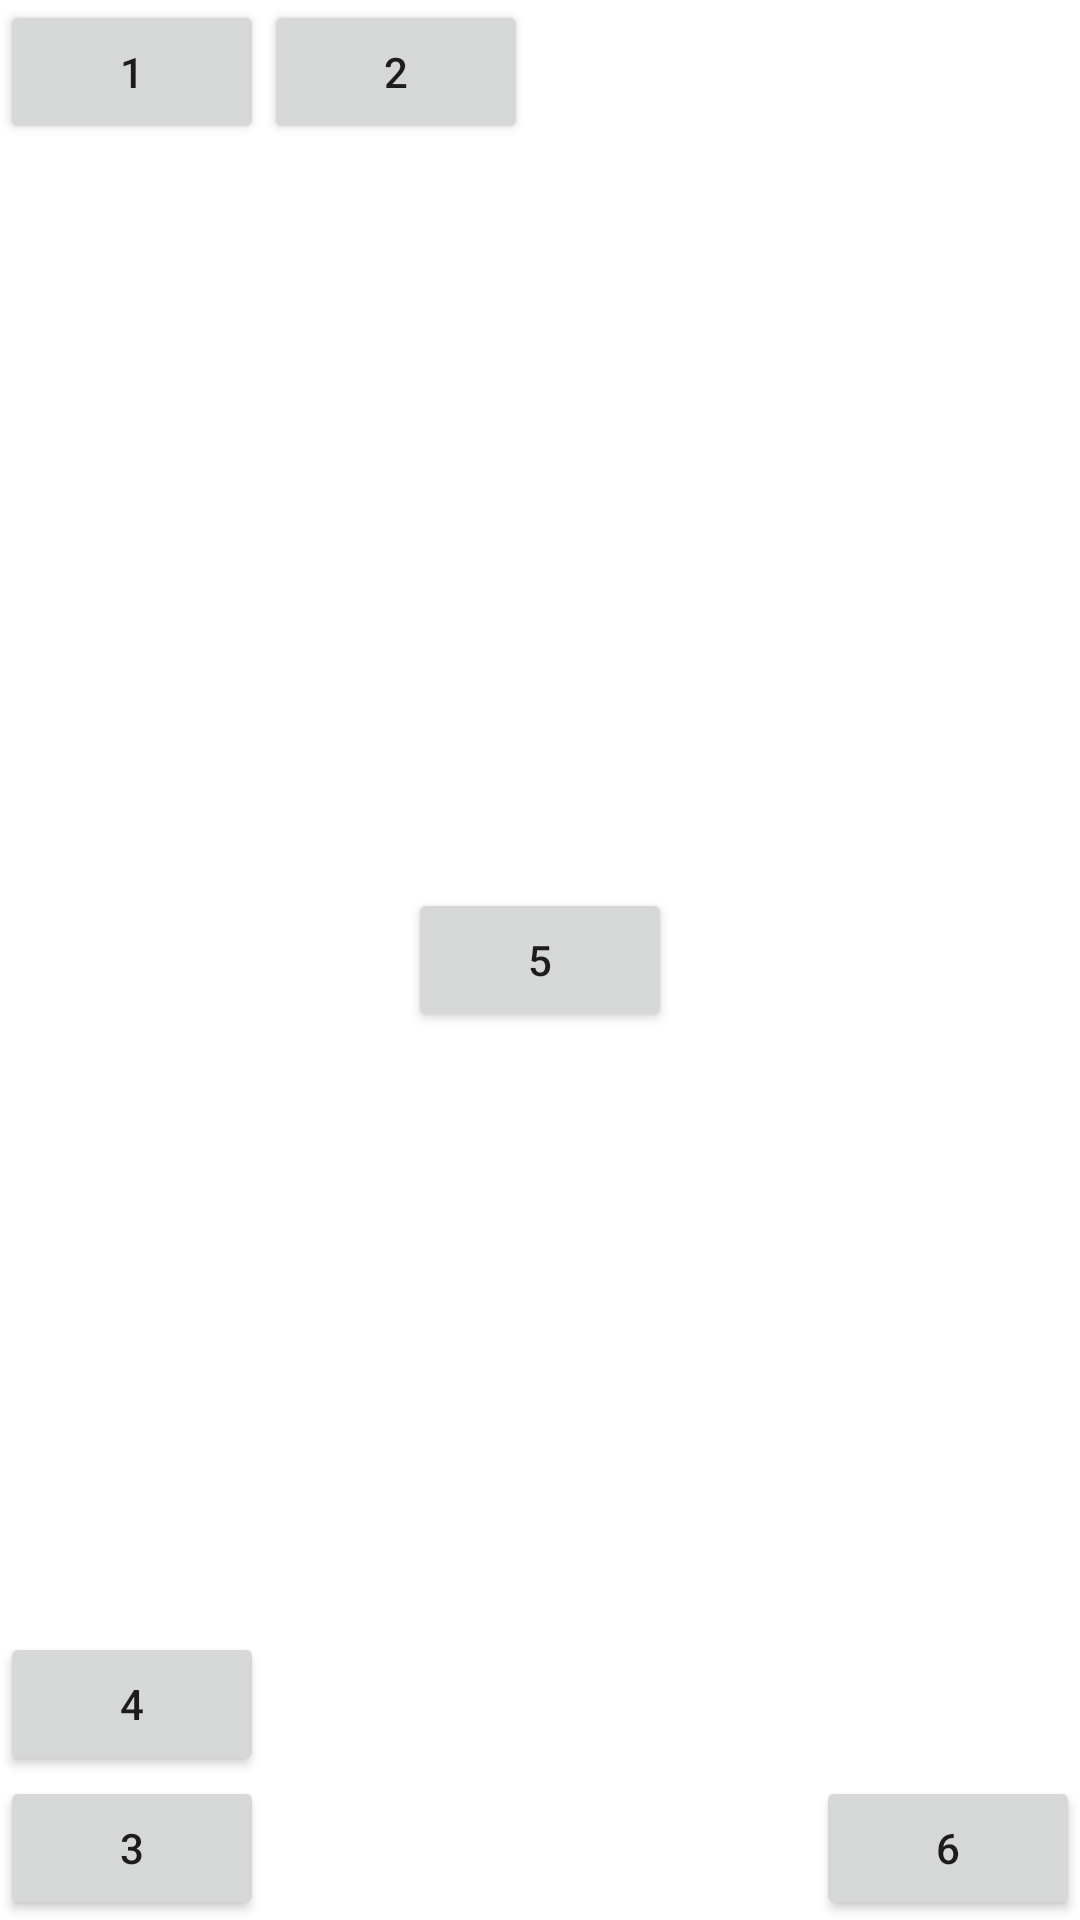

The Android layout XML behind this screen, and the referenced resources:
<!-- AndroidManifest.xml: application theme Theme.Classworks -->
<!-- res/layout/activity_relative_layout_classwork.xml -->
<?xml version="1.0" encoding="utf-8"?>
<RelativeLayout xmlns:android="http://schemas.android.com/apk/res/android"
    xmlns:app="http://schemas.android.com/apk/res-auto"
    xmlns:tools="http://schemas.android.com/tools"
    android:layout_width="match_parent"
    android:layout_height="match_parent"
    tools:context=".week2.RelativeLayoutClassworkActivity">

    <Button
        android:id="@+id/btn1"
        android:layout_width="wrap_content"
        android:layout_height="wrap_content"
        android:text="1" />

    <Button
        android:id="@+id/btn2"
        android:layout_width="wrap_content"
        android:layout_height="wrap_content"
        android:layout_toEndOf="@id/btn1"
        android:text="2" />

    <Button
        android:id="@+id/btn3"
        android:layout_width="wrap_content"
        android:layout_height="wrap_content"
        android:layout_alignParentBottom="true"
        android:text="3" />

    <Button
        android:id="@+id/btn4"
        android:layout_width="wrap_content"
        android:layout_height="wrap_content"
        android:layout_above="@id/btn3"
        android:text="4" />

    <Button
        android:id="@+id/btn5"
        android:layout_width="wrap_content"
        android:layout_height="wrap_content"
        android:layout_centerInParent="true"
        android:text="5" />

    <Button
        android:id="@+id/btn6"
        android:layout_width="wrap_content"
        android:layout_height="wrap_content"
        android:layout_alignParentEnd="true"
        android:layout_alignParentBottom="true"
        android:text="6" />

</RelativeLayout>
<!-- resources referenced by this layout -->
<resources>
  <style name="Theme.Classworks" parent="Theme.MaterialComponents.DayNight.DarkActionBar">
          
          <item name="colorPrimary">@color/purple_500</item>
          <item name="colorPrimaryVariant">@color/purple_700</item>
          <item name="colorOnPrimary">@color/white</item>
          
          <item name="colorSecondary">@color/teal_200</item>
          <item name="colorSecondaryVariant">@color/teal_700</item>
          <item name="colorOnSecondary">@color/black</item>
          
          <item name="android:statusBarColor" tools:targetApi="l">?attr/colorPrimaryVariant</item>
          
      </style>
  <!-- not gathered from this repository: default colours our renderer supplied (Android Studio template values) -->
  <color name="purple_500">#FF6200EE</color>
  <color name="purple_700">#FF3700B3</color>
  <color name="teal_200">#FF03DAC5</color>
  <color name="teal_700">#FF018786</color>
  <color name="black">#FF000000</color>
  <color name="white">#FFFFFFFF</color>
</resources>
